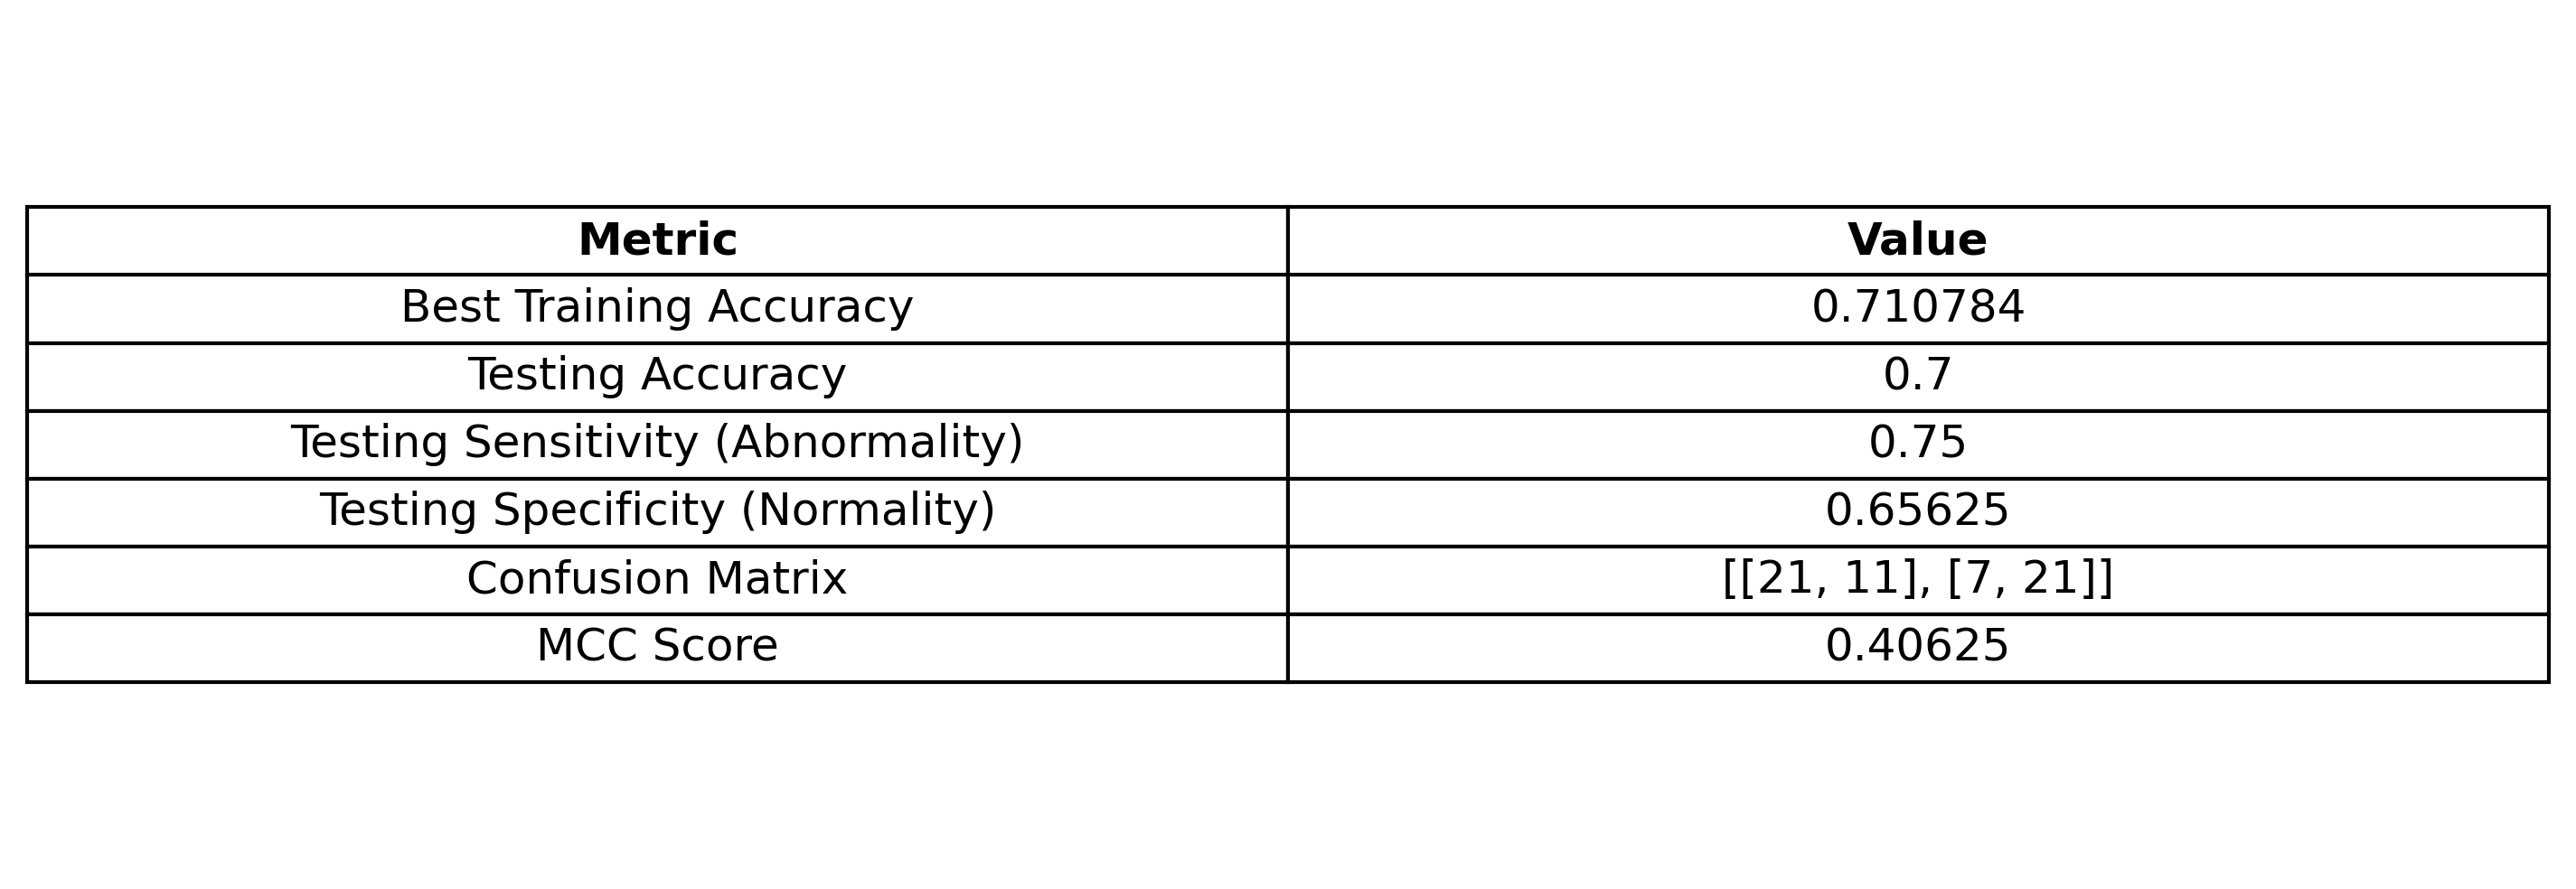

The file beside this chart, header and first rows:
Metric, Value
Best Training Accuracy, 0.7108
Testing Accuracy, 0.7
Testing Sensitivity (Abnormality), 0.75
Testing Specificity (Normality), 0.6562
Confusion Matrix, [[21, 11], [7, 21]]
MCC Score, 0.4062
